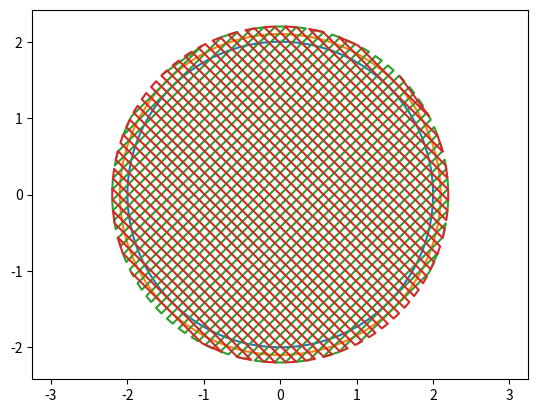

Here is the Python script that generated this plot:
import numpy as np
import math
import matplotlib.pyplot as plt


class Path:
    def __init__(self, x=0, y=0, z=0):
        self.type = 'print'
        self.x = np.array(x)
        self.y = np.array(y)
        self.z = np.array(z)
        self.coords_arrange()
        self.set_print_settings()
        
    def coords_arrange(self):
        self.coords = np.column_stack([self.x, self.y, self.z])
        return self.coords
    
    def set_print_settings(self):
        self.E_multiplier = 1
        self.E_multiplier_array = np.full_like(self.x, 1)
        self.feed = 1000
        self.feed_array = np.full_like(self.x, 1000)
        self.retract = False
        self.before_gcode = ''
        self.after_gcode = ''


class Transform:
    def __init__(self):
        pass
    
    @staticmethod
    def twice_x(path):
        output_path = Path()
        output_path.x = 2 * path.x
        output_path.y = path.y
        output_path.z = path.z
        output_path.coords_arrange()
        return  output_path
        
    @staticmethod
    def rotate(path, theta):
        x = np.cos(theta)*path.x + np.sin(theta)*path.y
        y = -np.sin(theta)*path.x + np.cos(theta)*path.y
        z = path.z
        rotated_path = Path(x, y, z)
        return  rotated_path
        
    @staticmethod
    def offset(path, d):
        # Generate the offset polygon by computing the normal vectors of each vertex
        # and moving each vertex along its normal vector by the distance d
        polygon = path.coords
        offset_polygon = np.array([])
        offset_point_x = []
        offset_point_y = []
        offset_point_z = []
            
        for i in range( len(polygon)):
            # Compute the normal vector of the current vertex
            if np.allclose(polygon[0] , polygon[-1]):
                # 閉曲線
                p1 = polygon[(i-1)%(len(polygon)-1)]
                p2 = polygon[i%(len(polygon)-1)]
                p3 = polygon[(i+1)%(len(polygon)-1)]
            else:
                # 開曲線
                if i == 0:
                    # 開曲線の始点の処理
                    p1 = 2 * polygon[i] - polygon[i+1]
                    p2 = polygon[i]
                    p3 = polygon[i+1]
                elif i == len(polygon)-1:
                    # 開曲線の終点
                    p1 = polygon[i-1]
                    p2 = polygon[i]
                    p3 = 2 * polygon[i] - polygon[i-1]
                else:
                    # 開曲線の中間点
                    p1 = polygon[i-1]
                    p2 = polygon[i]
                    p3 = polygon[i+1]
            v1 = np.array([p2[0]-p1[0], p2[1]-p1[1]])
            v2 = np.array([p3[0]-p2[0], p3[1]-p2[1]])
            n = np.array([v1[1], -v1[0]])
            m = np.array([v2[1], -v2[0]])
            n /= np.linalg.norm(n)
            m /= np.linalg.norm(m)
            if np.dot(n, m) > 1:
                n_dot_m = 1
            elif np.dot(n, m) < -1:
                n_dot_m = -1
            else:
                n_dot_m = np.dot(n, m)
            phi = np.arccos(n_dot_m)
            theta = 2 * np.pi - phi - np.pi
            l = d / np.sin(theta /2)


            normal = n + m
            normal /= np.linalg.norm(normal)
            # Move the current vertex along its normal vector by the distance l
            offset_point = np.array([p2[0], p2[1]]) + l*normal
            offset_point_x.append(offset_point[0])
            offset_point_y.append(offset_point[1])
            offset_point_z.append(polygon[i, 2])
        

        offset_path = Path(offset_point_x, offset_point_y, offset_point_z)
        return offset_path

    @staticmethod
    def fill(path, infill_distance = 0.4, angle = np.pi/4, offset = 0):
        path = Transform.offset(path, offset)
        x = path.x
        y = path.y
        if angle == np.pi/2 or angle == -np.pi/2:
            angle -=0.001
        y_intersept = infill_distance / math.cos(angle)
        K = np.arange(-200/math.cos(angle),200/math.cos(angle),y_intersept)
        Xlist=[]
        Ylist=[]
        
        
        slope = math.tan(angle)
        for k in K:
            for n in range(len(path.coords)-1):
                if (slope*x[n+1] - y[n+1] + k )* (slope*x[n] - y [n] +k) < 0:
                    X=(x[n+1]*y[n]-y[n+1]*x[n]-(x[n+1]-x[n])*k)/(slope*(x[n+1]-x[n])-(y[n+1]-y[n]))
                    Y=slope*X+k
                    Xlist.append(X)
                    Ylist.append(Y)
                

        for i in range(len(Xlist)-1):
            if i%4==2:
                Xlist[i],Xlist[i+1]=Xlist[i+1],Xlist[i]
                Ylist[i],Ylist[i+1]=Ylist[i+1],Ylist[i]
                
                
        for i in range(len(Xlist)-1):
            if i%2==0:
                if (slope*Xlist[i]-Ylist[i])<(slope*x[0]-y[0]):
                    Xlist[i],Xlist[i+1]=Xlist[i+1],Xlist[i]
                    Ylist[i],Ylist[i+1]=Ylist[i+1],Ylist[i]
        Zlist = [path.z[0] for i in range(len(Xlist))]


        filled_path = Path(Xlist, Ylist, Zlist)
        return filled_path




def plot_path(path):
    plt.plot(path.coords[:,0], path.coords[:,1])
    
    
    
    
def object_modeling():
    arg = np.linspace(0, 2*np.pi, 100)
    r = 2
    x = r * np.cos(arg)
    y = r * np.sin(arg)
    z = np.full_like(x, 0)
    path = Path(x, y, z)
    plot_path(path)
    offset_path = Transform.offset(path, 0.1)
    bottom = Transform.fill(path, infill_distance = 0.1, offset = 0.2)
    bottom_rotate = Transform.rotate(bottom, np.pi/2)
    plot_path(offset_path)
    plot_path(bottom)
    plot_path(bottom_rotate)
    plt.axis('equal')
    plt.show()


if __name__ == '__main__':
    object_modeling()
